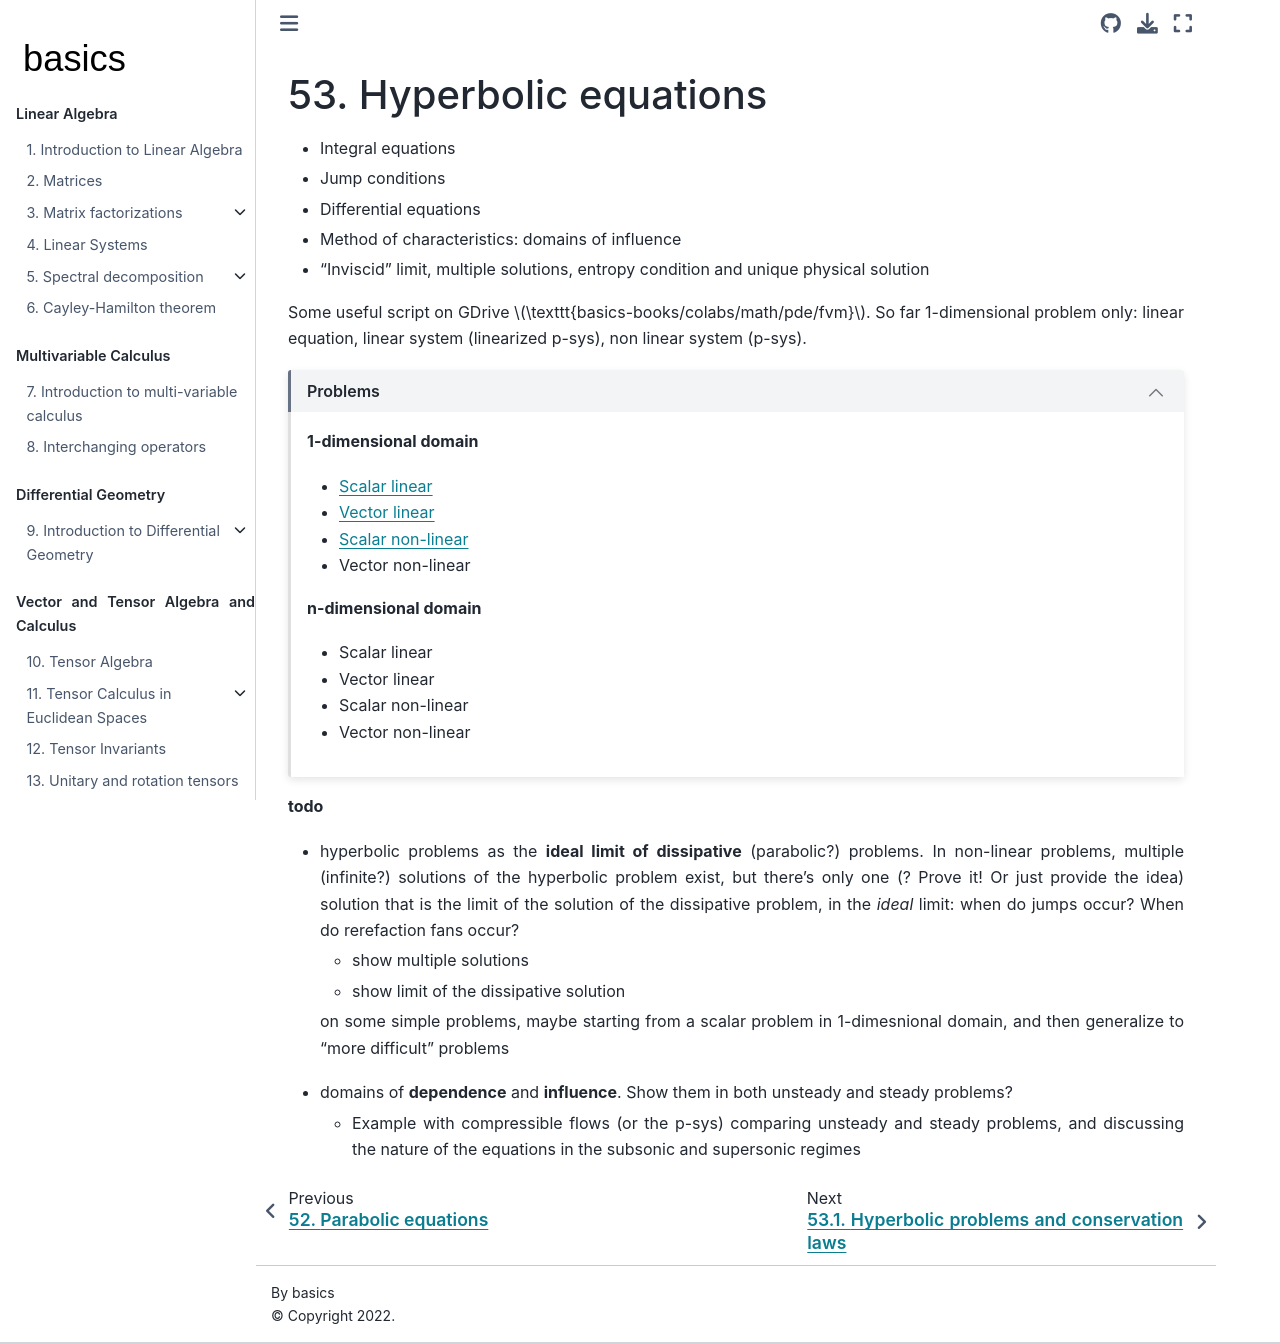

repository: Basics2022/bbooks-math-miscellanea · page: ch/pde/hyperbolic.html · generator: jekyll

(pde:hyperbolic)=
# Hyperbolic equations

- Integral equations
- Jump conditions
- Differential equations
- Method of characteristics: domains of influence
- "Inviscid" limit, multiple solutions, entropy condition and unique physical solution

Some useful script on GDrive $\texttt{basics-books/colabs/math/pde/fvm}$. So far 1-dimensional problem only: linear equation, linear system (linearized p-sys), non linear system (p-sys).

<!--
Different characteristics of hyperbolic problems:
- space domain dimension: 1-dimensional vs. multi-dimensional space domain
- linear vs. non-linear
- scalar (1 equation) vs. vector (system of equations)
-->

```{dropdown} Problems
:open:

**1-dimensional domain**
* [Scalar linear](pde:hyperbolic:problems:1d-scalar-linear)
* [Vector linear](pde:hyperbolic:problems:1d-vector-linear)
* [Scalar non-linear](pde:hyperbolic:problems:1d-scalar-nonlinear)
* [Vector non-linear](pde:hyperbolic:problems:1d-vector-nonlinear)

**n-dimensional domain**
* [Scalar linear](pde:hyperbolic:problems:nd-scalar-linear)
* [Vector linear](pde:hyperbolic:problems:nd-vector-linear)
* [Scalar non-linear](pde:hyperbolic:problems:nd-scalar-nonlinear)
* [Vector non-linear](pde:hyperbolic:problems:nd-vector-nonlinear)

```

**todo**
- hyperbolic problems as the **ideal limit of dissipative** (parabolic?) problems. In non-linear problems, multiple (infinite?) solutions of the hyperbolic problem exist, but there's only one (? Prove it! Or just provide the idea) solution that is the limit of the solution of the dissipative problem, in the *ideal* limit: when do jumps occur? When do rerefaction fans occur?
  - show multiple solutions
  - show limit of the dissipative solution

  on some simple problems, maybe starting from a scalar problem in 1-dimesnional domain, and then generalize to "more difficult" problems

- domains of **dependence** and **influence**. Show them in both unsteady and steady problems?
  - Example with compressible flows (or the p-sys) comparing unsteady and steady problems, and discussing the nature of the equations in the subsonic and supersonic regimes
